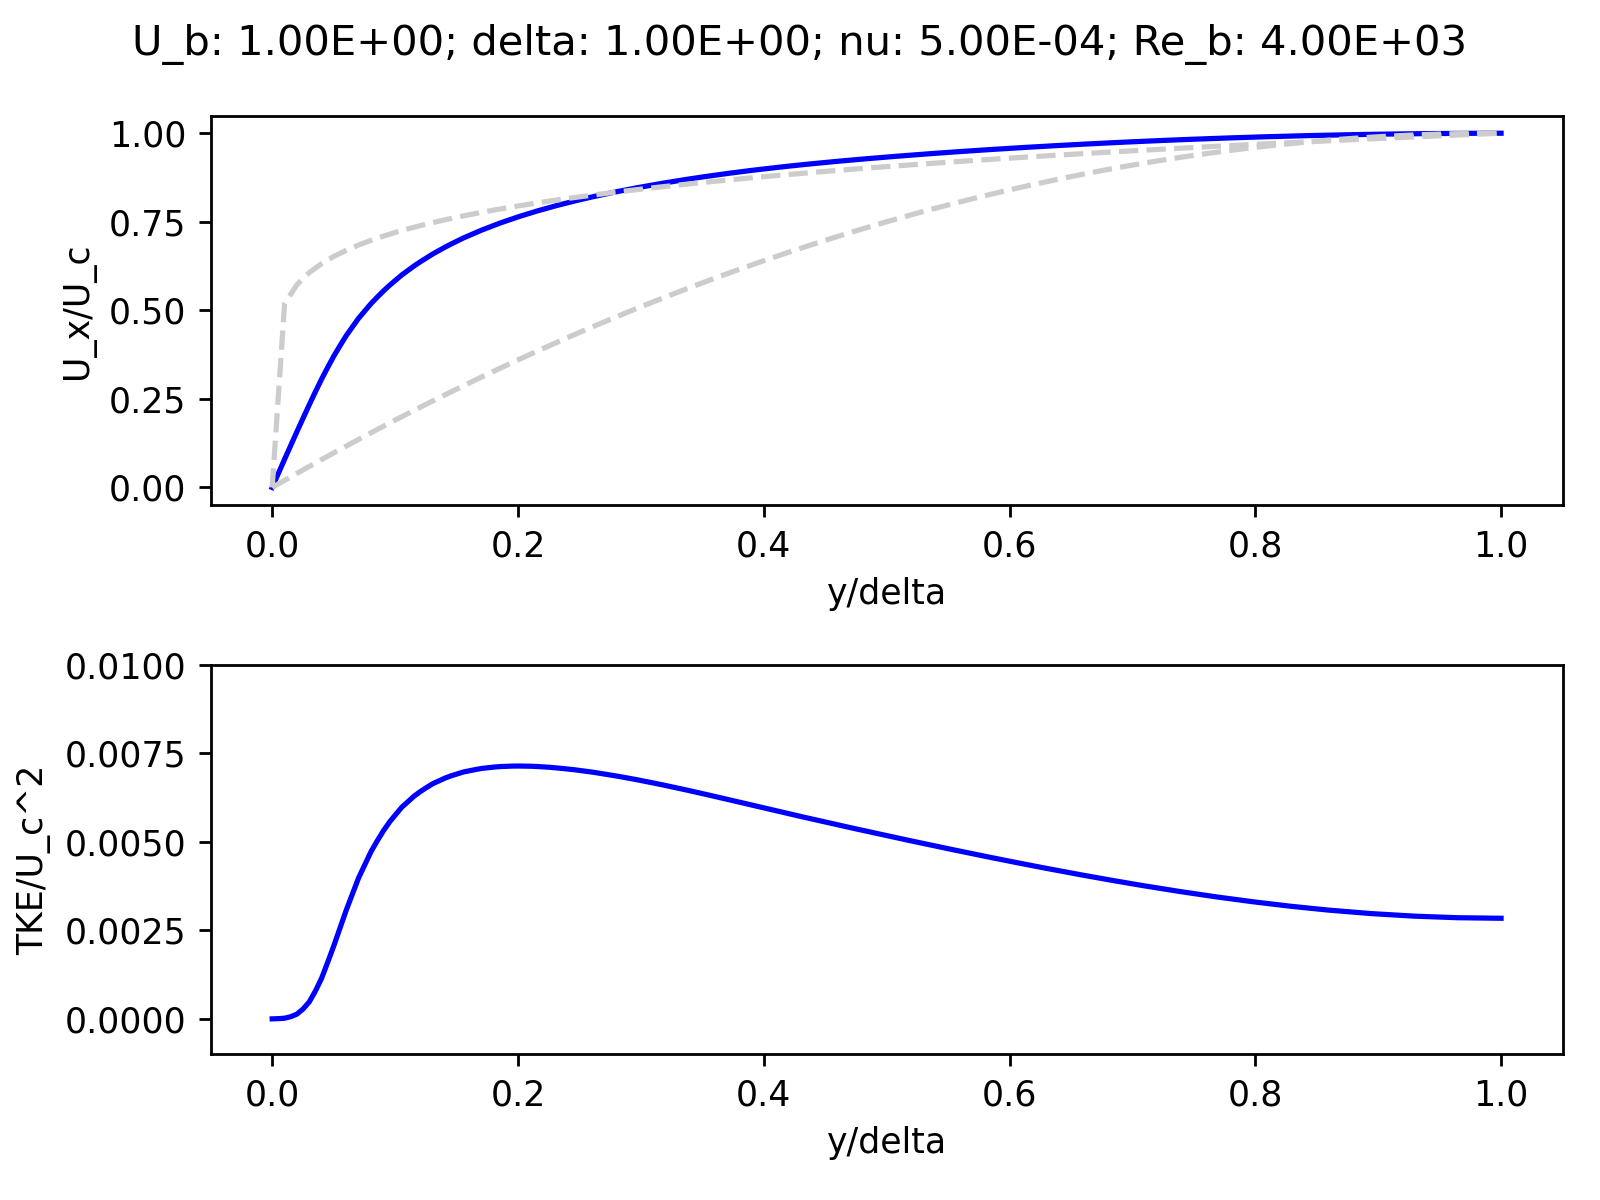

Source data for this figure (header and first rows):
0.000E+00, 0.000E+00, 7.479E-07
5.025E-03, 3.974E-02, 6.705E-06
1.005E-02, 7.936E-02, 1.882E-05
1.508E-02, 1.184E-01, 6.171E-05
2.010E-02, 1.573E-01, 1.332E-04
2.513E-02, 1.956E-01, 2.781E-04
3.015E-02, 2.334E-01, 4.785E-04
3.518E-02, 2.701E-01, 7.864E-04
4.020E-02, 3.057E-01, 1.145E-03
4.523E-02, 3.393E-01, 1.601E-03
5.025E-02, 3.715E-01, 2.072E-03
5.528E-02, 4.006E-01, 2.577E-03
6.030E-02, 4.289E-01, 3.073E-03
6.533E-02, 4.533E-01, 3.528E-03
7.035E-02, 4.778E-01, 3.983E-03
7.538E-02, 4.983E-01, 4.351E-03
8.040E-02, 5.189E-01, 4.719E-03
8.543E-02, 5.370E-01, 5.022E-03
9.045E-02, 5.544E-01, 5.305E-03
9.548E-02, 5.705E-01, 5.556E-03
1.005E-01, 5.854E-01, 5.769E-03
1.055E-01, 6.000E-01, 5.976E-03
1.106E-01, 6.128E-01, 6.133E-03
1.156E-01, 6.255E-01, 6.290E-03
1.206E-01, 6.372E-01, 6.417E-03
1.256E-01, 6.482E-01, 6.531E-03
1.307E-01, 6.591E-01, 6.638E-03
1.357E-01, 6.688E-01, 6.718E-03
1.407E-01, 6.784E-01, 6.798E-03
1.457E-01, 6.874E-01, 6.863E-03
1.508E-01, 6.960E-01, 6.917E-03
1.558E-01, 7.045E-01, 6.971E-03
1.608E-01, 7.121E-01, 7.006E-03
1.658E-01, 7.197E-01, 7.041E-03
1.709E-01, 7.271E-01, 7.072E-03
1.759E-01, 7.338E-01, 7.090E-03
1.809E-01, 7.406E-01, 7.109E-03
1.859E-01, 7.470E-01, 7.123E-03
1.910E-01, 7.531E-01, 7.130E-03
1.960E-01, 7.591E-01, 7.136E-03
2.010E-01, 7.649E-01, 7.138E-03
2.060E-01, 7.703E-01, 7.134E-03
2.111E-01, 7.758E-01, 7.131E-03
2.161E-01, 7.809E-01, 7.123E-03
2.211E-01, 7.858E-01, 7.112E-03
2.261E-01, 7.908E-01, 7.101E-03
2.312E-01, 7.955E-01, 7.087E-03
2.362E-01, 8.000E-01, 7.069E-03
2.412E-01, 8.044E-01, 7.051E-03
2.462E-01, 8.088E-01, 7.032E-03
2.513E-01, 8.129E-01, 7.008E-03
2.563E-01, 8.169E-01, 6.985E-03
2.613E-01, 8.210E-01, 6.962E-03
2.663E-01, 8.247E-01, 6.934E-03
2.714E-01, 8.284E-01, 6.907E-03
2.764E-01, 8.322E-01, 6.879E-03
2.814E-01, 8.356E-01, 6.849E-03
2.864E-01, 8.391E-01, 6.817E-03
2.915E-01, 8.425E-01, 6.786E-03
2.965E-01, 8.458E-01, 6.754E-03
3.015E-01, 8.489E-01, 6.719E-03
... 139 more rows
